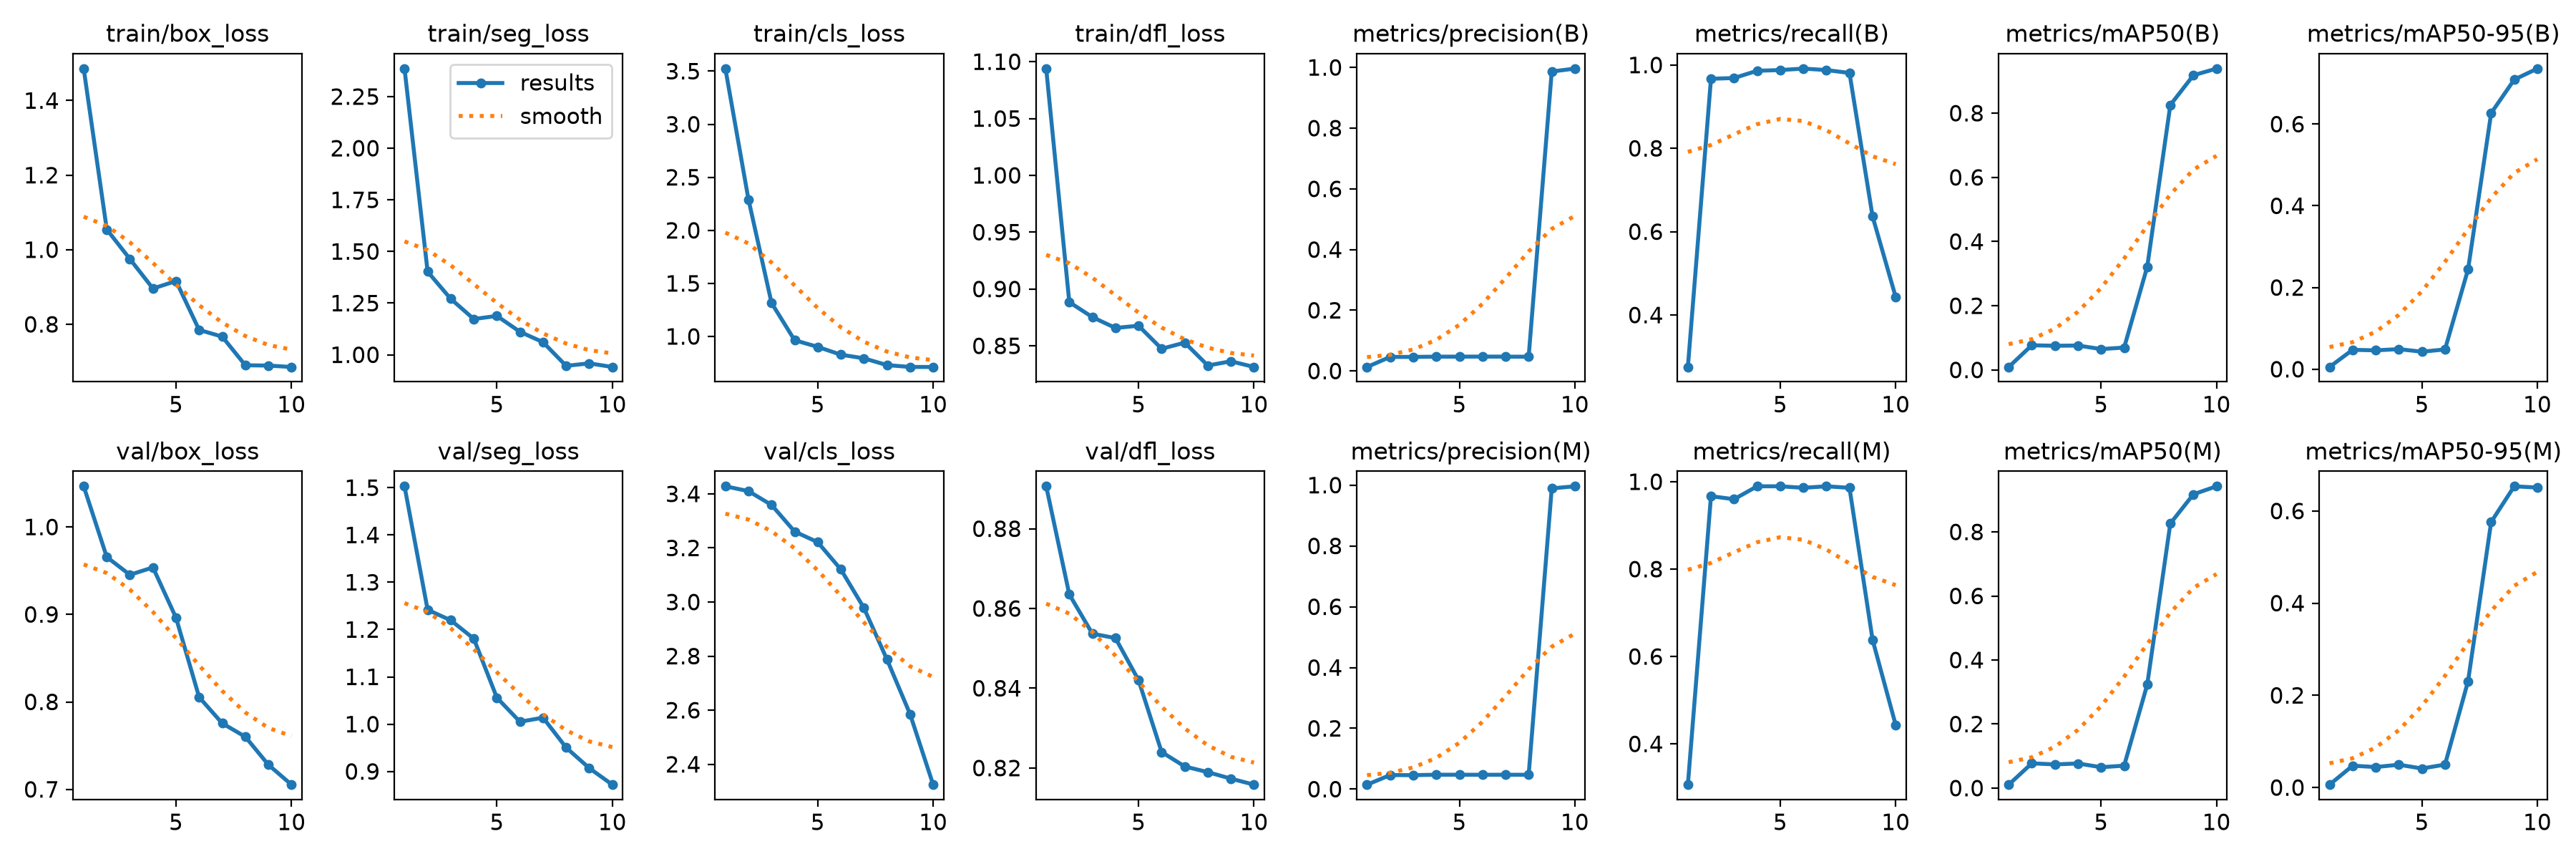

The data file committed next to this chart (first rows):
epoch, time, train/box_loss, train/seg_loss, train/cls_loss, train/dfl_loss, metrics/precision(B), metrics/recall(B), metrics/mAP50(B), metrics/mAP50-95(B), metrics/precision(M), metrics/recall(M), metrics/mAP50(M), metrics/mAP50-95(M), val/box_loss, val/seg_loss, val/cls_loss, val/dfl_loss, lr/pg0, lr/pg1, lr/pg2
1, 8.466, 1.486, 2.385, 3.524, 1.094, 0.01317, 0.2753, 0.00913, 0.00545, 0.01467, 0.3066, 0.01059, 0.0062, 1.046, 1.503, 3.428, 0.8906, 0.00018, 0.00018, 0.00018
2, 11.66, 1.054, 1.402, 2.291, 0.8884, 0.04625, 0.9669, 0.07676, 0.04751, 0.04625, 0.9669, 0.07724, 0.04737, 0.9656, 1.242, 3.41, 0.8635, 0.0003424, 0.0003424, 0.0003424
3, 14.4, 0.9752, 1.271, 1.315, 0.8752, 0.04633, 0.9686, 0.0752, 0.04616, 0.04592, 0.9599, 0.07388, 0.04446, 0.9453, 1.22, 3.359, 0.8537, 0.0004652, 0.0004652, 0.0004652
4, 17.01, 0.8959, 1.173, 0.964, 0.8657, 0.04717, 0.9861, 0.07599, 0.04916, 0.04733, 0.9896, 0.07679, 0.04947, 0.9537, 1.181, 3.26, 0.8526, 0.0005483, 0.0005483, 0.0005483
5, 19.63, 0.916, 1.188, 0.9012, 0.8677, 0.04725, 0.9878, 0.0649, 0.04282, 0.04733, 0.9896, 0.06514, 0.04132, 0.8961, 1.056, 3.221, 0.842, 0.0005919, 0.0005919, 0.0005919
6, 22.21, 0.785, 1.111, 0.8277, 0.8474, 0.04742, 0.9913, 0.06959, 0.04842, 0.04717, 0.9861, 0.06998, 0.04974, 0.8054, 1.005, 3.121, 0.824, 0.0005959, 0.0005959, 0.0005959
7, 24.75, 0.7669, 1.061, 0.7935, 0.8528, 0.04725, 0.9878, 0.3214, 0.2444, 0.04733, 0.9896, 0.3232, 0.2308, 0.7755, 1.014, 2.978, 0.8204, 0.0005603, 0.0005603, 0.0005603
8, 27.29, 0.6902, 0.9461, 0.7295, 0.8327, 0.04692, 0.9808, 0.8254, 0.627, 0.04717, 0.9861, 0.8263, 0.5761, 0.7601, 0.9504, 2.788, 0.819, 0.0004851, 0.0004851, 0.0004851
9, 29.86, 0.6893, 0.9584, 0.7123, 0.8364, 0.9865, 0.6364, 0.9181, 0.7089, 0.9892, 0.6381, 0.9175, 0.6535, 0.7281, 0.907, 2.585, 0.8173, 0.0003702, 0.0003702, 0.0003702
10, 32.41, 0.6855, 0.9407, 0.7119, 0.8314, 0.9961, 0.4435, 0.9388, 0.7358, 0.9961, 0.4435, 0.9425, 0.6508, 0.7054, 0.872, 2.325, 0.8158, 0.0002158, 0.0002158, 0.0002158
